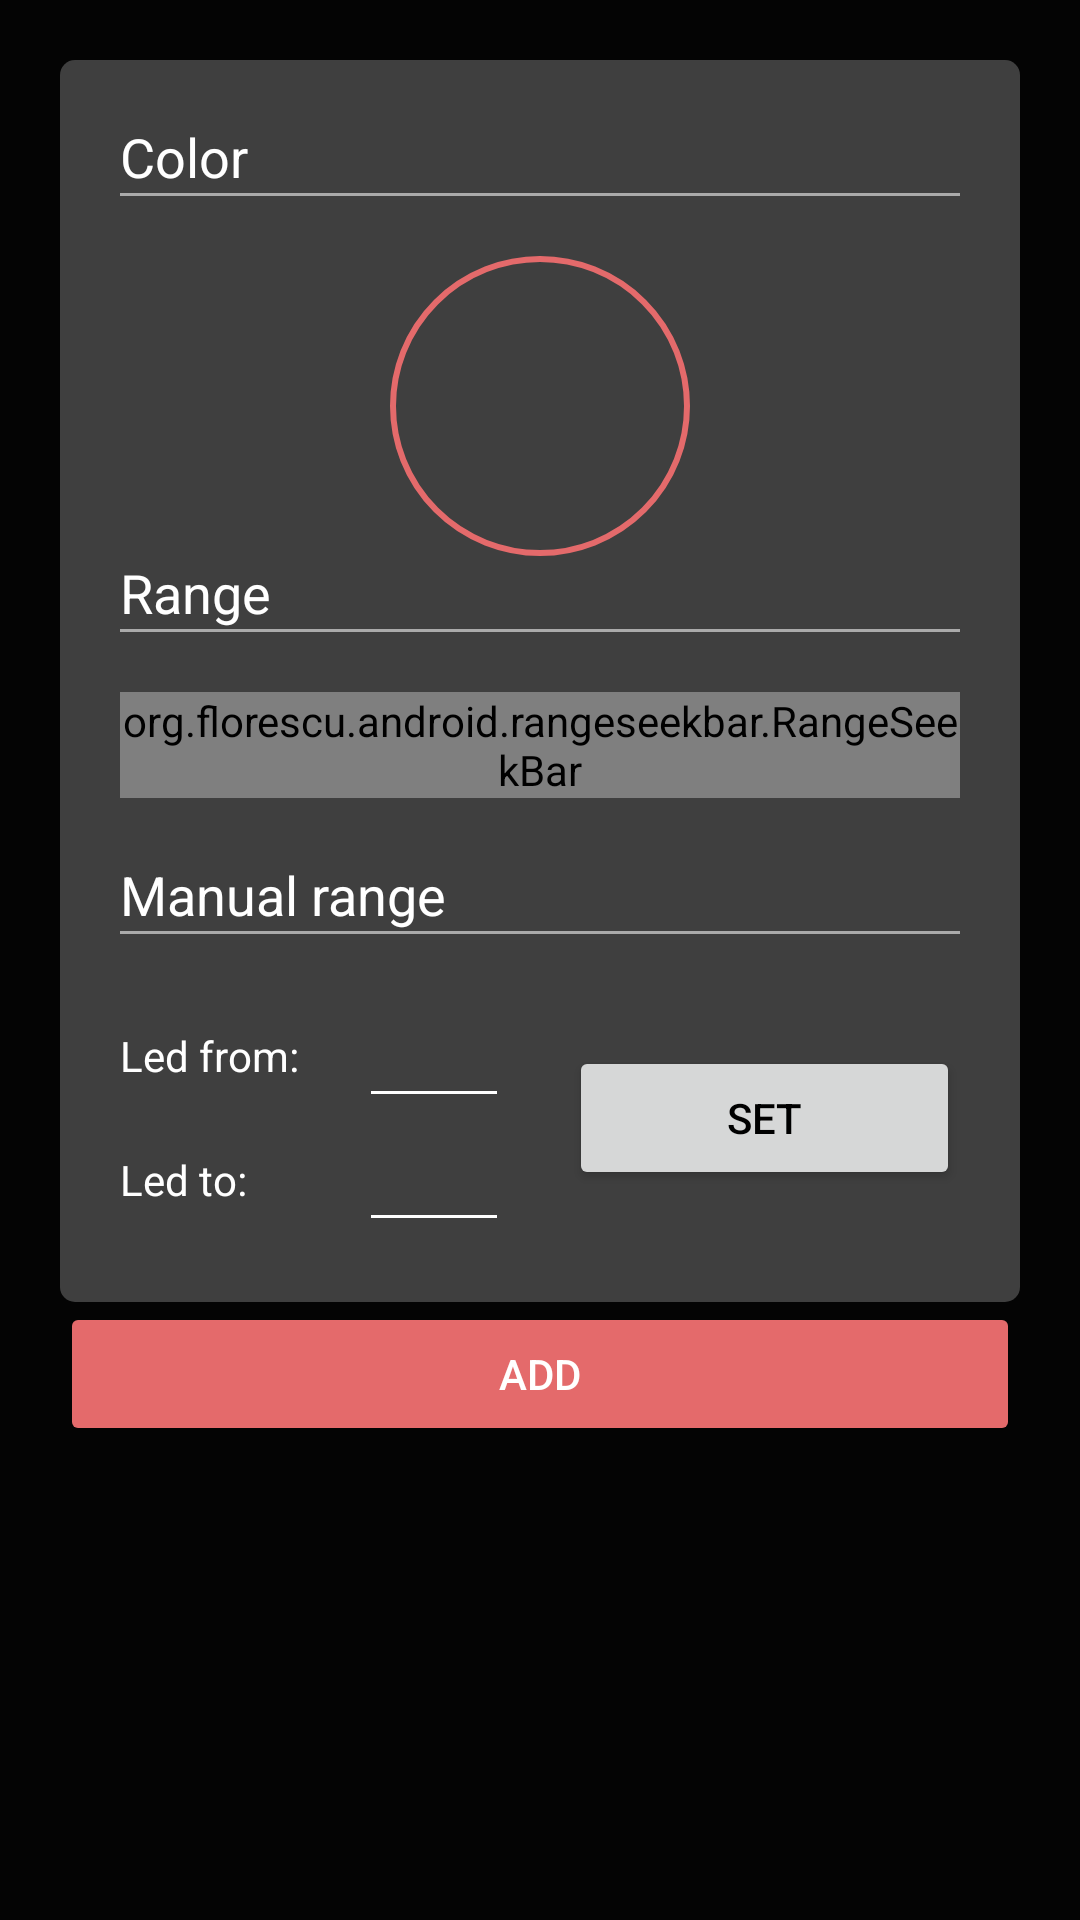

Android layout source for this screen:
<!-- AndroidManifest.xml: application theme AppTheme -->
<!-- res/layout/activity_color_add.xml -->
<?xml version="1.0" encoding="utf-8"?>
<RelativeLayout xmlns:android="http://schemas.android.com/apk/res/android"
    xmlns:app="http://schemas.android.com/apk/res-auto"
    xmlns:tools="http://schemas.android.com/tools"
    android:orientation="vertical"
    android:layout_width="match_parent"
    android:layout_height="match_parent">


    <ScrollView
        android:layout_width="match_parent"
        android:layout_height="match_parent"
        android:layout_alignParentTop="true"
        android:layout_alignParentStart="true">

        <LinearLayout
            android:layout_width="match_parent"
            android:layout_height="wrap_content"
            android:orientation="vertical"
            android:padding="20dp">

            <LinearLayout
                android:layout_width="match_parent"
                android:layout_height="wrap_content"
                android:background="@drawable/layout_round"
                android:gravity="center"
                android:orientation="vertical"
                android:padding="20dp">

                <TextView
                    android:id="@+id/textView6"
                    android:layout_width="match_parent"
                    android:layout_height="wrap_content"
                    android:text="Color"
                    android:textAppearance="?android:attr/textAppearanceMedium"
                    android:textColor="@android:color/white" />

                <View
                    android:layout_width="match_parent"
                    android:layout_height="1dp"
                    android:layout_marginBottom="20dp"
                    android:background="@android:color/darker_gray" />

                <ImageView
                    android:id="@+id/view_color_add"
                    android:layout_width="100dp"
                    android:layout_height="100dp"
                    android:src="@drawable/color_circle" />

                <TextView
                    android:id="@+id/textView7"
                    android:layout_width="match_parent"
                    android:layout_height="wrap_content"
                    android:text="Range"
                    android:textAppearance="?android:attr/textAppearanceMedium"
                    android:textColor="@android:color/white" />

                <View
                    android:layout_width="match_parent"
                    android:layout_height="1dp"
                    android:layout_marginBottom="20dp"
                    android:background="@android:color/darker_gray" />

                <org.florescu.android.rangeseekbar.RangeSeekBar
                    android:id="@+id/rangebar_color_add"
                    android:layout_width="wrap_content"
                    android:layout_height="wrap_content"
                    android:layout_marginBottom="20dp"
                    app:activateOnDefaultValues="true"
                    app:activeColor="@color/colorAccent" />

                <TextView
                    android:id="@+id/textView8"
                    android:layout_width="match_parent"
                    android:layout_height="wrap_content"
                    android:text="Manual range"
                    android:textAppearance="?android:attr/textAppearanceMedium"
                    android:textColor="@android:color/white" />

                <View
                    android:layout_width="match_parent"
                    android:layout_height="1dp"
                    android:layout_marginBottom="20dp"
                    android:background="@android:color/darker_gray" />

                <LinearLayout
                    android:layout_width="match_parent"
                    android:layout_height="match_parent"
                    android:orientation="horizontal">

                    <LinearLayout
                        android:layout_width="wrap_content"
                        android:layout_height="match_parent"
                        android:orientation="vertical">

                        <TextView
                            android:id="@+id/textView9"
                            android:layout_width="wrap_content"
                            android:layout_height="wrap_content"
                            android:layout_weight="1"
                            android:gravity="center_vertical"
                            android:text="Led from:"
                            android:textColor="@android:color/white" />

                        <TextView
                            android:id="@+id/textView10"
                            android:layout_width="wrap_content"
                            android:layout_height="wrap_content"
                            android:layout_weight="1"
                            android:gravity="center_vertical"
                            android:text="Led to:"
                            android:textColor="@android:color/white" />

                    </LinearLayout>

                    <LinearLayout
                        android:layout_width="50dp"
                        android:layout_height="match_parent"
                        android:layout_marginLeft="20dp"
                        android:orientation="vertical">

                        <EditText
                            android:id="@+id/seq_led_from_input"
                            android:layout_width="match_parent"
                            android:layout_height="wrap_content"
                            android:layout_weight="1"
                            android:ems="10"
                            android:inputType="number" />

                        <EditText
                            android:id="@+id/seq_led_to_input"
                            android:layout_width="wrap_content"
                            android:layout_height="wrap_content"
                            android:layout_weight="1"
                            android:ems="10"
                            android:inputType="number" />

                    </LinearLayout>

                    <LinearLayout
                        android:layout_width="match_parent"
                        android:layout_height="match_parent"
                        android:layout_marginLeft="20dp"
                        android:gravity="center"
                        android:orientation="vertical">

                        <Button
                            android:id="@+id/sliderSetButton"
                            android:layout_width="match_parent"
                            android:layout_height="wrap_content"
                            android:text="SET"
                            android:textColor="@android:color/black" />
                    </LinearLayout>
                </LinearLayout>

            </LinearLayout>

            <RelativeLayout
                android:layout_width="match_parent"
                android:layout_height="match_parent"
                android:layout_marginBottom="20dp">

                <Button
                    android:id="@+id/button_color_add"
                    style="@style/Widget.AppCompat.Button.Colored"
                    android:layout_width="match_parent"
                    android:layout_height="wrap_content"
                    android:layout_alignParentBottom="true"
                    android:layout_alignParentStart="true"
                    android:text="Add" />

            </RelativeLayout>

        </LinearLayout>

    </ScrollView>

</RelativeLayout>
<!-- resources referenced by this layout -->
<resources>
  <color name="colorAccent">#E46A6B</color>
  <!-- drawable color_circle (drawable) -->
  <?xml version="1.0" encoding="utf-8"?>
  <shape xmlns:android="http://schemas.android.com/apk/res/android" android:shape="oval" >
  
      <stroke android:width="2dp" android:color="@color/colorAccent"  />
  </shape>
  <!-- drawable layout_round (drawable) -->
  <?xml version="1.0" encoding="utf-8"?>
  <shape xmlns:android="http://schemas.android.com/apk/res/android" >
      <solid android:color="@color/colorLayout" />
      <corners android:radius="5dp" />
  </shape>
  <style name="AppTheme" parent="Theme.AppCompat.Light.DarkActionBar">
          
          <item name="colorPrimary">@color/colorPrimary</item>
          <item name="colorPrimaryDark">@color/colorPrimaryDark</item>
          <item name="colorAccent">@color/colorAccent</item>
          <item name="android:colorBackground">@color/colorBg</item>
          <item name="android:textColorPrimary">@android:color/white</item>
          <item name="android:textColorSecondary">@android:color/white</item>
      </style>
  <color name="colorLayout">#3f3f3f</color>
  <color name="colorPrimary">#6e6e6e</color>
  <color name="colorPrimaryDark">#3f3f3f</color>
  <color name="colorBg">#040404</color>
</resources>
